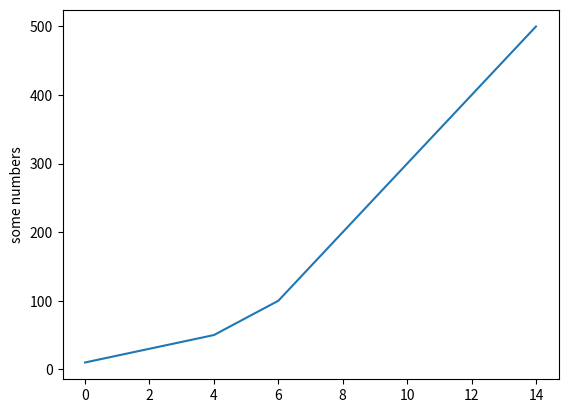

Recreate this plot in Python.
import matplotlib.pyplot as plt
iter = [10, 20, 30, 40, 50, 75, 100, 150, 200, 250, 300, 350, 400, 450, 500]
# fig = plt.figure()
# ax = fig.add_subplot()
# plt.set_yscale('log')
plt.plot(iter)
plt.ylabel('some numbers')
plt.show()
